Image classification data set "dataset_neu" (taufdermaur/Maturaarbeit-ML-Project on GitHub). Class labels (10): besondere signale, ergaenzende angaben zu signalen, fahranordnungen parkierungsbeschraenkungen, fahrverbote mass und gewichtsbeschraenkungen, information notices, markierungen und leiteinrichtungen, verhaltenshinweise, vortrittssignale, wegweisung auf autobahnen und autostrassen, wegweisung auf haupt und nebenstrassen.

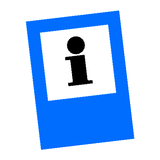
Label: information notices

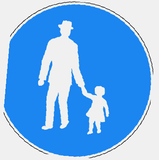
Label: besondere signale

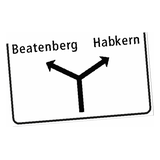
Label: wegweisung auf haupt und nebenstrassen

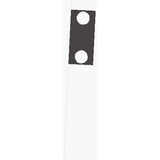
Label: markierungen und leiteinrichtungen

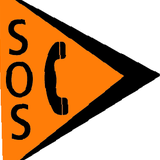
Label: wegweisung auf autobahnen und autostrassen

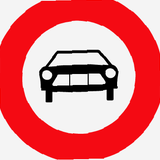
Label: fahrverbote mass und gewichtsbeschraenkungen
